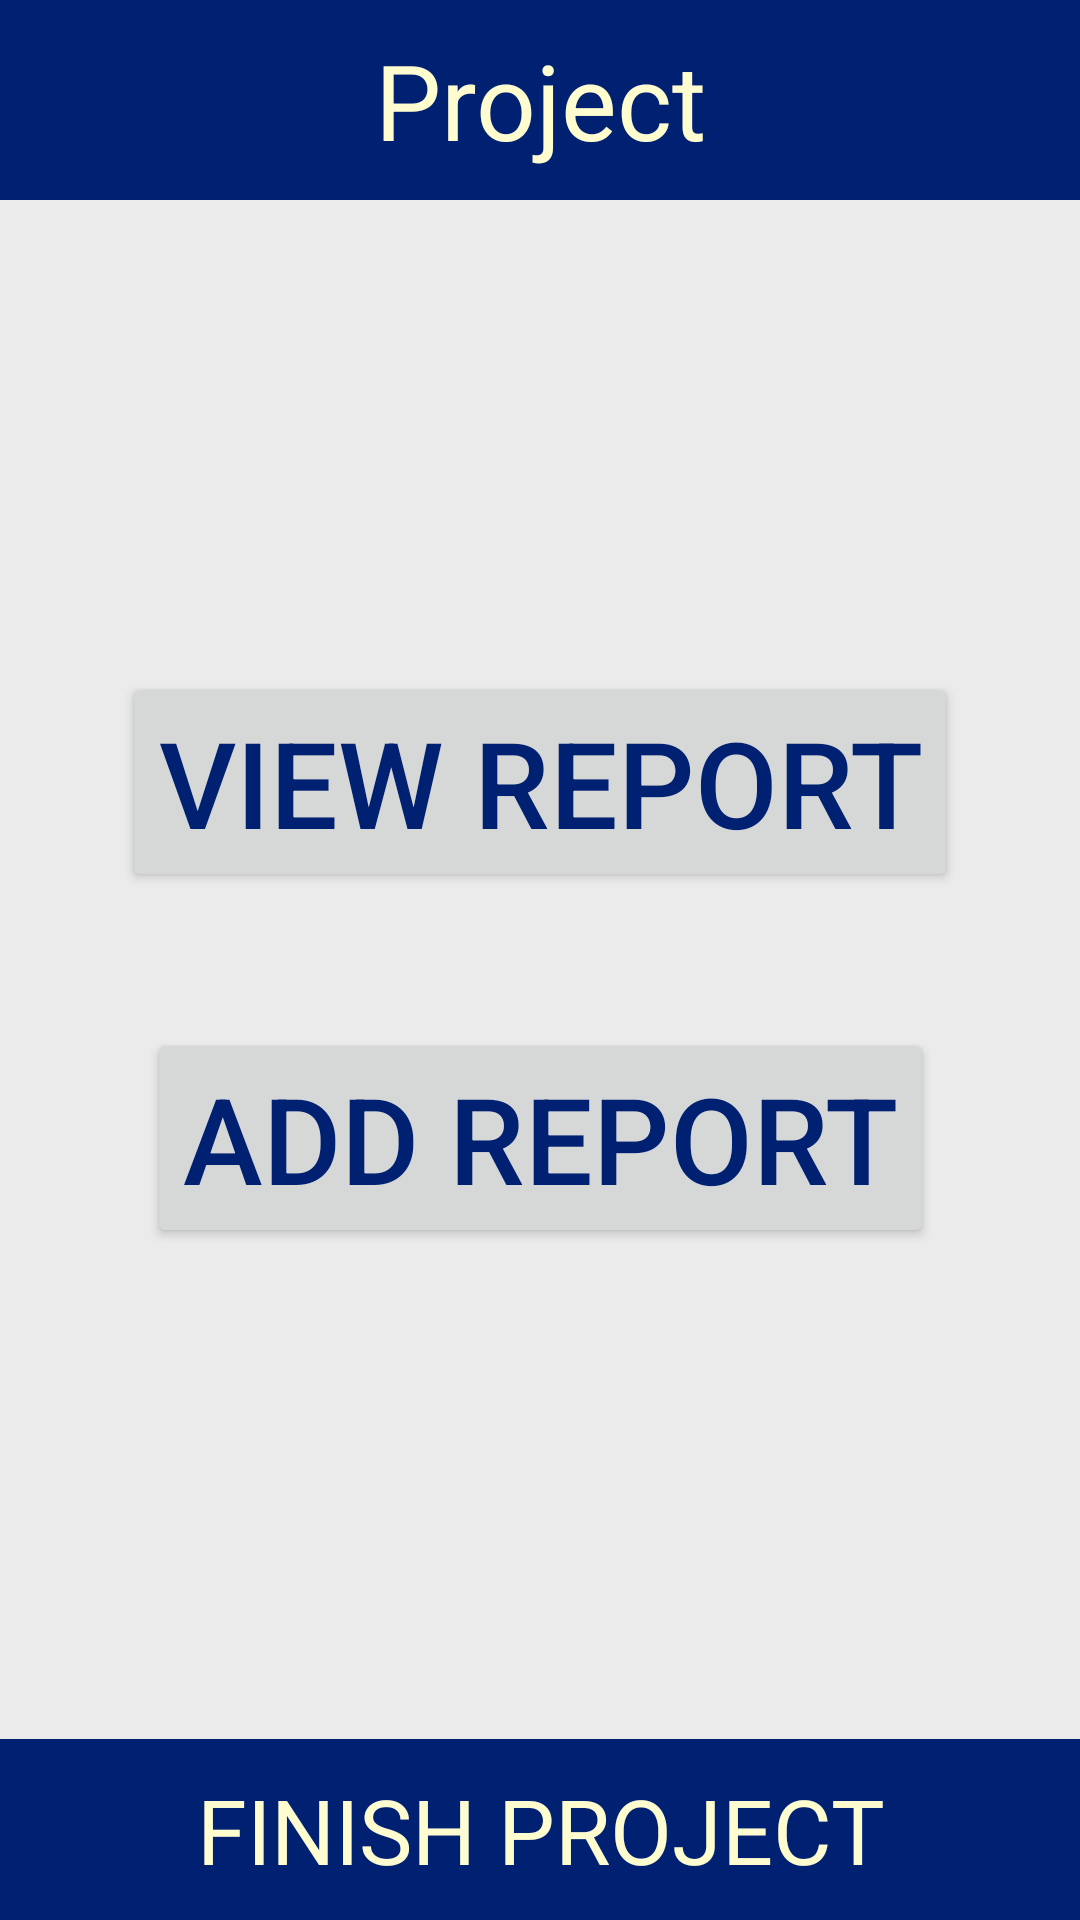

Write the Android layout XML for this screen, with the resource values it uses.
<!-- AndroidManifest.xml: application theme AppTheme -->
<!-- res/layout/activity_viewreport.xml -->
<?xml version="1.0" encoding="utf-8"?>
<androidx.constraintlayout.widget.ConstraintLayout
    xmlns:android="http://schemas.android.com/apk/res/android"
    xmlns:app="http://schemas.android.com/apk/res-auto"
    xmlns:tools="http://schemas.android.com/tools"
    android:layout_width="match_parent"
    android:layout_height="match_parent"
    android:orientation="vertical"
    android:background="#ebebeb"
    tools:context=".ViewReport">

    <TextView
        android:layout_width="match_parent"
        android:layout_height="wrap_content"
        android:text="Project"
        android:textColor="#fffdd0"
        android:textSize="35dp"
        android:padding="10dp"
        android:textAlignment="center"
        android:background="@color/blue"
        app:layout_constraintTop_toTopOf="parent"/>

    <androidx.constraintlayout.widget.Guideline
        android:id="@+id/guideline"
        android:layout_width="wrap_content"
        android:layout_height="wrap_content"
        android:orientation="horizontal"
        app:layout_constraintGuide_percent="0.35" />

    <androidx.constraintlayout.widget.ConstraintLayout
        android:id="@+id/viewReportLayout"
        android:layout_width="match_parent"
        android:layout_height="wrap_content"
        app:layout_constraintTop_toTopOf="@id/guideline"
        app:layout_constraintStart_toStartOf="parent"
        >

        <Button
            android:layout_width="wrap_content"
            android:layout_height="wrap_content"
            android:text="View Report"
            android:textColor="#002171"
            android:textSize="40dp"
            android:id="@+id/viewReport"
            app:layout_constraintStart_toStartOf="parent"
            app:layout_constraintEnd_toEndOf="parent"
            app:layout_constraintTop_toTopOf="parent"/>

    </androidx.constraintlayout.widget.ConstraintLayout>

    <androidx.constraintlayout.widget.Guideline
        android:id="@+id/guideline2"
        android:layout_width="wrap_content"
        android:layout_height="wrap_content"
        android:orientation="horizontal"
        app:layout_constraintGuide_percent="0.65" />

    <androidx.constraintlayout.widget.ConstraintLayout
        android:layout_width="match_parent"
        android:layout_height="wrap_content"
        app:layout_constraintBottom_toBottomOf="@id/guideline2"
        app:layout_constraintStart_toStartOf="parent">

        <Button
            android:id="@+id/addReport"
            android:layout_width="wrap_content"
            android:layout_height="wrap_content"
            android:text="Add Report"
            android:textColor="#002171"
            android:textSize="40dp"
            app:layout_constraintStart_toStartOf="parent"
            app:layout_constraintEnd_toEndOf="parent"
            app:layout_constraintTop_toTopOf="parent"/>

    </androidx.constraintlayout.widget.ConstraintLayout>


    <TextView
        android:id="@+id/finishProject"
        android:layout_width="match_parent"
        android:layout_height="wrap_content"
        app:layout_constraintBottom_toBottomOf="parent"
        android:text="FINISH PROJECT"
        android:textSize="30dp"
        android:padding="10dp"
        android:textAlignment="center"
        android:textColor="#fffdd0"
        android:background="@color/blue"
        android:layout_marginTop="27dp"/>

</androidx.constraintlayout.widget.ConstraintLayout>
<!-- resources referenced by this layout -->
<resources>
  <color name="blue">#002171</color>
  <style name="AppTheme" parent="Theme.AppCompat.Light.DarkActionBar">
          
          <item name="colorPrimary">@color/colorPrimary</item>
          <item name="colorPrimaryDark">@color/colorPrimaryDark</item>
          <item name="colorAccent">@color/colorAccent</item>
      </style>
  <color name="colorPrimary">#1a237e</color>
  <color name="colorPrimaryDark">#21618C</color>
  <color name="colorAccent">#21618C</color>
</resources>
